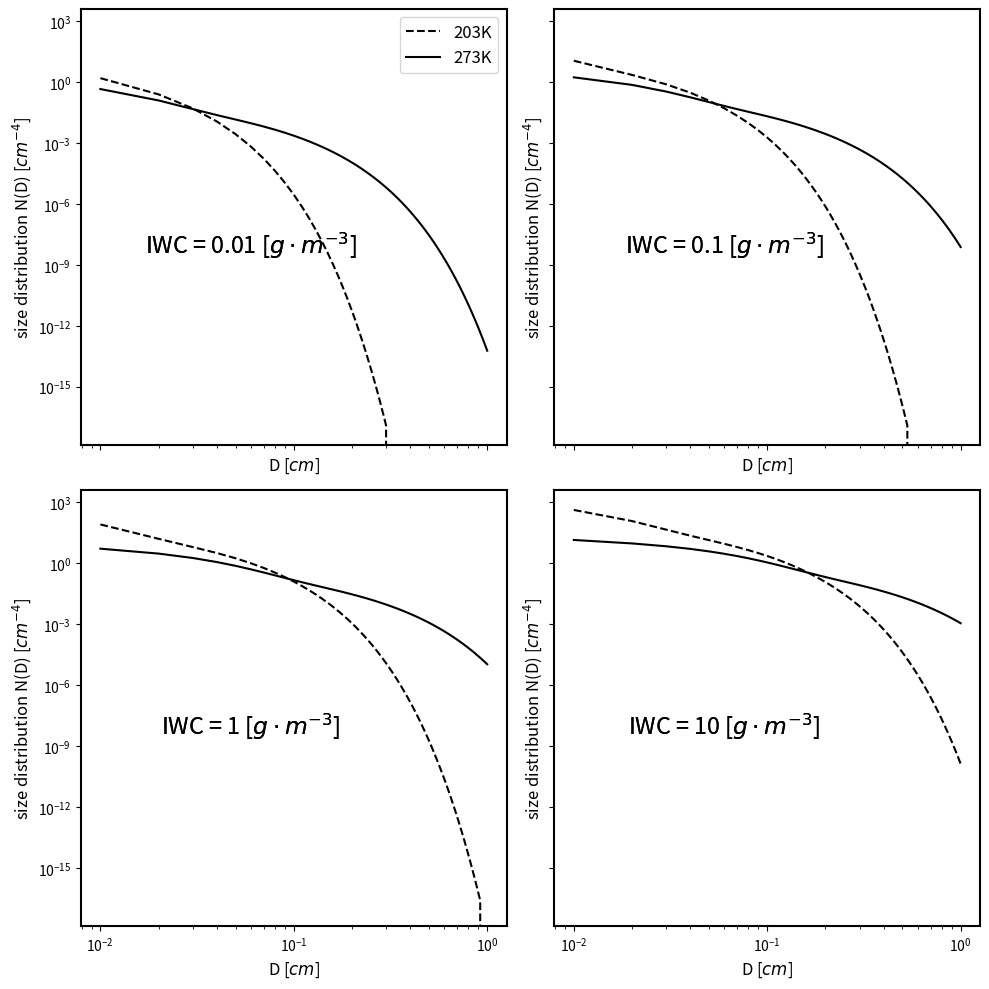
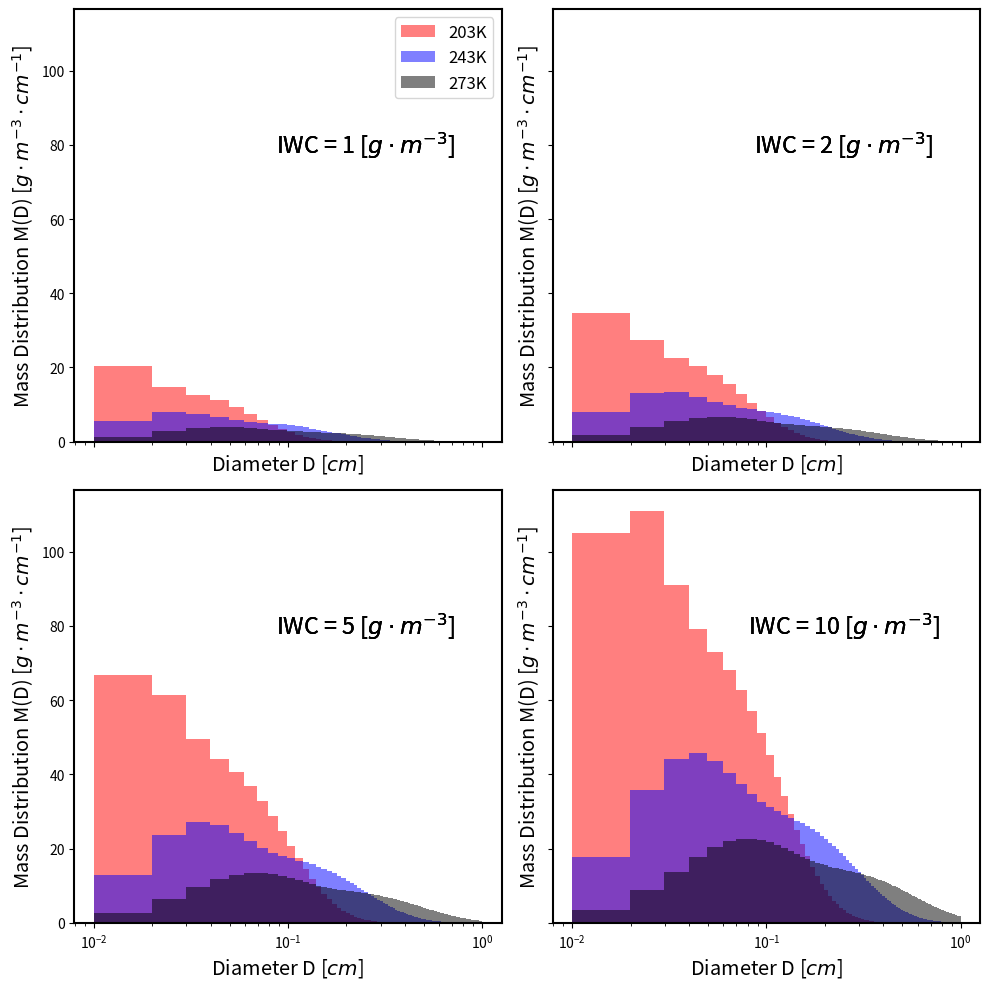

Here is the Python script that generated these plots, in order:
# -*- coding: utf-8 -*-

import numpy as np
import matplotlib.pyplot as plt
import sys

'''
@Description: plot Field07 PSD
@Author: Hejun Xie
@Date: 2020-03-15 10:58:52
@LastEditors: Hejun Xie
@LastEditTime: 2020-03-15 20:39:51
'''

NOT_AVA = -9999

def predict_moment(tc, n, m=NOT_AVA, m2=NOT_AVA):
    a1 = 13.6078
    a2 = -7.76062
    a3 =  0.478694
    b1 = -0.0360722
    b2 =  0.0150830
    b3 =  0.00149453
    c1 =  0.806856
    c2 =  0.00581022
    c3 =  0.0456723

    a_ = a1 + a2 * n + a3 * n**2
    b_ = b1 + b2 * n + b3 * n**2
    c_ = c1 + c2 * n + c3 * n**2

    A = np.exp(a_)
    B = b_
    C = c_

    if m == NOT_AVA:
        m = A * np.exp(B * tc) * m2**C
        return m
    else:
        m2 = (m / (A * np.exp(B * tc)))**(1. / C)
        return m2

def predict_psd_F07(iwc, tk, Dcm, regime, x, y):
    '''
    Input:
        iwc: ice water content [g/m^3]
        tk: temperature in ice cloud [K]
        Dcm: Diameter spectrum of the particle [cm]
        regime: Tropical of Midlatitude
        x, y: m=D^y in SI units
    Output:
        nd: particle size distribution [cm^-4]
        mass: single particle mass distribution [g * cm-4]
    '''

    tc = tk - 273.15

    iwc_si = iwc / 1e3
    My = iwc_si / x

    if y != 2.:
        M2 = predict_moment(tc, y, m=My, m2=NOT_AVA)

    M3 = predict_moment(tc, 3, m=NOT_AVA, m2=M2)

    xx = (M2 / M3) * Dcm / 100.


    if regime == 'T':
        phi = 152. * np.exp(-12.4 * xx) + 3.28 * xx**(-0.78) * np.exp(-1.94 * xx)
    elif regime == 'M':
        phi = 141. * np.exp(-16.8 * xx) + 102. * xx**(2.07) * np.exp(-4.82 * xx)
    else:
        print('unknown regime')
        return None

    truncation = (xx >= 20.)
    phi[truncation] = 0.

    dN_dD = phi * M2**4 / M3**3

    nd = dN_dD * 1e-8

    mass = 1e3 * x * (Dcm / 100.)**y * nd

    return nd, mass


if __name__ == "__main__":

    iwcs = [0.01, 0.1, 1, 10]
    tks = [203, 273]

    # dendrite
    x, y = 0.01, 1.9
    Dcm = np.linspace(0.01, 1.00, 100)

    # # size distribution
    fig, axes = plt.subplots(2, 2, figsize=(10, 10), sharey=True, sharex=True)

    fontsize = 12
    templinestyle   = ['--', '-']
    label = ['203K', '273K']
    text = [r"IWC = 0.01 [$ g \cdot m^{-3} $]", r"IWC = 0.1 [$ g \cdot m^{-3} $]",
            r"IWC = 1 [$ g \cdot m^{-3} $]", r"IWC = 10 [$ g \cdot m^{-3} $]"]

    for iiwc in range(len(iwcs)):
        for itk in range(len(tks)):

            ax = axes[iiwc // 2, iiwc % 2]

            nd, mass = predict_psd_F07(iwcs[iiwc], tks[itk], Dcm, 'T', x, y)

            ax.plot(Dcm, nd, linestyle=templinestyle[itk], label=label[itk], color='black')
            ax.set_xscale('log')
            ax.set_yscale('log')

            ax.text(0.06, 1e-8, text[iiwc], size=fontsize * 1.4, ha="center", va="center")

            ax.set_ylabel(r"size distribution N(D) [$ cm^{-4} $]", fontsize=fontsize)
            ax.set_xlabel(r"D [$ cm $]", fontsize=fontsize)

            ax.spines['bottom'].set_linewidth(1.5)
            ax.spines['left'].set_linewidth(1.5)
            ax.spines['right'].set_linewidth(1.5)
            ax.spines['top'].set_linewidth(1.5)


    axes[0, 0].legend(loc='best', fontsize=fontsize)

    plt.tight_layout()
    plt.savefig('F07_nd.pdf')
    plt.savefig('F07_nd.svg')
    plt.close()

    # mass distribution
    iwcs = [1, 2, 5, 10]
    tks = [203, 243, 273]
    fig, axes = plt.subplots(2, 2, figsize=(10, 10), sharey=True, sharex=True)

    fontsize = 12
    label = ['203K', '243K', '273K']
    color = ['red', 'blue', 'black']
    text = [r"IWC = 1 [$ g \cdot m^{-3} $]", r"IWC = 2 [$ g \cdot m^{-3} $]",
            r"IWC = 5 [$ g \cdot m^{-3} $]", r"IWC = 10 [$ g \cdot m^{-3} $]"]

    for iiwc in range(len(iwcs)):
        for itk in range(len(tks)):

            ax = axes[iiwc // 2, iiwc % 2]

            nd, mass = predict_psd_F07(iwcs[iiwc], tks[itk], Dcm, 'T', x, y)

            # print(mass)

            ax.hist(Dcm, 100, weights=mass * 1e6, histtype='stepfilled', density=False,
            label=label[itk], facecolor=color[itk], alpha=0.5)
            # ax.set_yscale('log')
            ax.set_xscale('log')

            ax.text(0.25, 80, text[iiwc], size=fontsize * 1.4, ha="center", va="center")

            ax.set_ylabel(r"Mass Distribution M(D) [$ g \cdot m^{-3} \cdot cm^{-1} $]", fontsize=fontsize * 1.2)
            ax.set_xlabel(r"Diameter D [$ cm $]", fontsize=fontsize * 1.2)
            # ax.set_title(text[iiwc], fontsize=fontsize * 1.2)

            ax.spines['bottom'].set_linewidth(1.5)
            ax.spines['left'].set_linewidth(1.5)
            ax.spines['right'].set_linewidth(1.5)
            ax.spines['top'].set_linewidth(1.5)


    axes[0, 0].legend(loc='best', fontsize=fontsize)

    plt.tight_layout()
    plt.savefig('F07_mass.pdf')
    plt.savefig('F07_mass.svg')
    plt.close()
